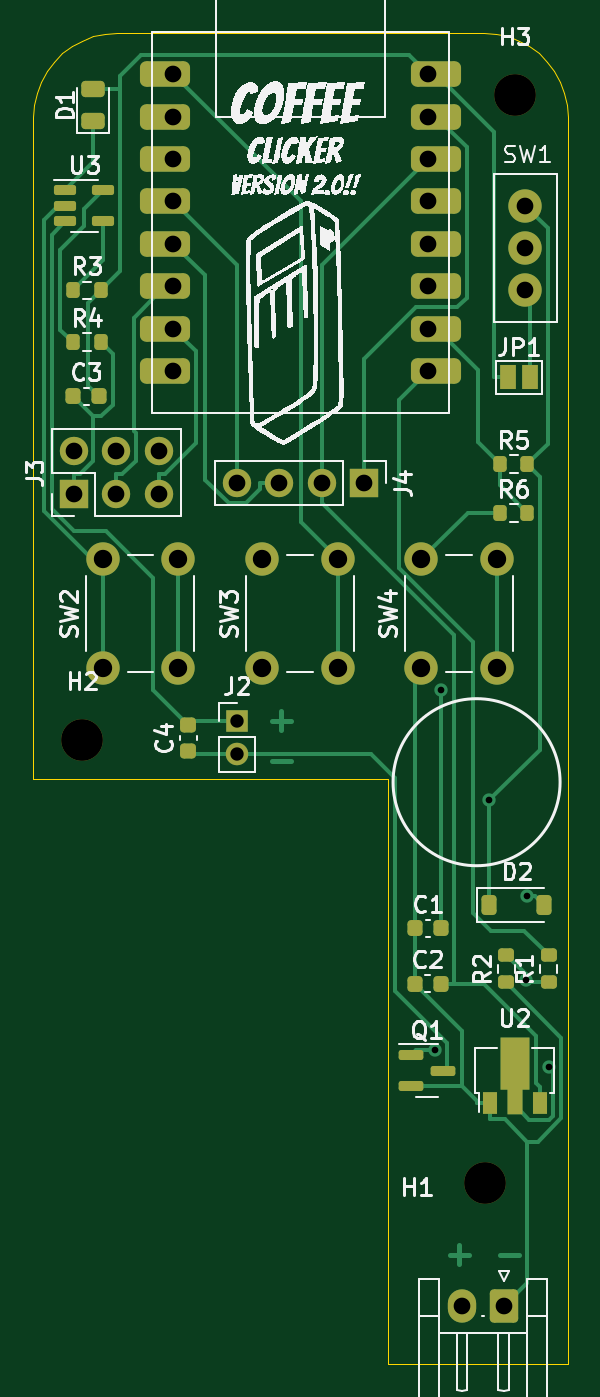
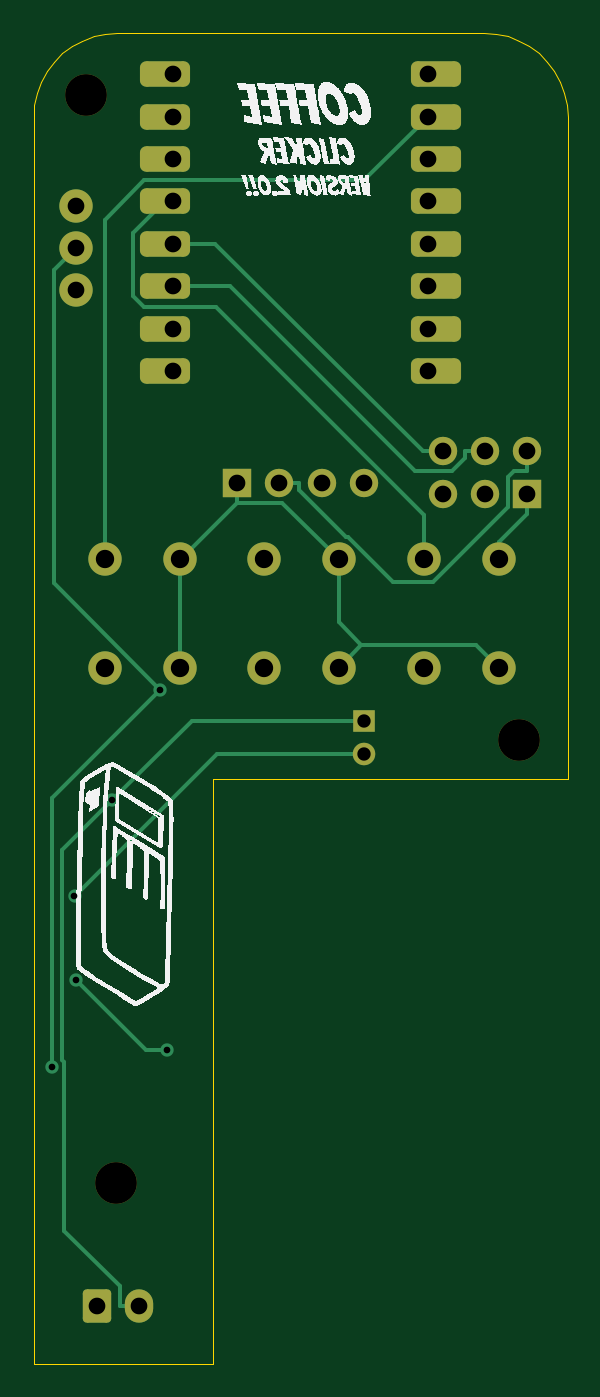
Circuit board: 11 layer files. Board 32.0 x 79.7 mm.
- bottom_copper: ThinkTankTimerVote-B_Cu.gbr (7909 bytes)
- bottom_mask: ThinkTankTimerVote-B_Mask.gbr (2894 bytes)
- paste: ThinkTankTimerVote-B_Paste.gbr (461 bytes)
- bottom_silk: ThinkTankTimerVote-B_Silkscreen.gbr (149516 bytes)
- outline: ThinkTankTimerVote-Edge_Cuts.gbr (2205 bytes)
- top_copper: ThinkTankTimerVote-F_Cu.gbr (17216 bytes)
- top_mask: ThinkTankTimerVote-F_Mask.gbr (5342 bytes)
- paste: ThinkTankTimerVote-F_Paste.gbr (3348 bytes)
- top_silk: ThinkTankTimerVote-F_Silkscreen.gbr (184310 bytes)
- drill: ThinkTankTimerVote-NPTH.drl (368 bytes)
- drill: ThinkTankTimerVote-PTH.drl (1205 bytes)

=== bottom_copper: ThinkTankTimerVote-B_Cu.gbr (7909 bytes, source omitted) ===
=== bottom_mask: ThinkTankTimerVote-B_Mask.gbr (2894 bytes, source withheld) ===
=== paste: ThinkTankTimerVote-B_Paste.gbr ===
%TF.GenerationSoftware,KiCad,Pcbnew,7.0.7*%
%TF.CreationDate,2024-05-31T07:58:12-05:00*%
%TF.ProjectId,ThinkTankTimerVote,5468696e-6b54-4616-9e6b-54696d657256,rev?*%
%TF.SameCoordinates,Original*%
%TF.FileFunction,Paste,Bot*%
%TF.FilePolarity,Positive*%
%FSLAX46Y46*%
G04 Gerber Fmt 4.6, Leading zero omitted, Abs format (unit mm)*
G04 Created by KiCad (PCBNEW 7.0.7) date 2024-05-31 07:58:12*
%MOMM*%
%LPD*%
G01*
G04 APERTURE LIST*
G04 APERTURE END LIST*
M02*

=== bottom_silk: ThinkTankTimerVote-B_Silkscreen.gbr (149516 bytes, source omitted) ===
=== outline: ThinkTankTimerVote-Edge_Cuts.gbr ===
%TF.GenerationSoftware,KiCad,Pcbnew,7.0.7*%
%TF.CreationDate,2024-05-31T07:58:12-05:00*%
%TF.ProjectId,ThinkTankTimerVote,5468696e-6b54-4616-9e6b-54696d657256,rev?*%
%TF.SameCoordinates,Original*%
%TF.FileFunction,Profile,NP*%
%FSLAX46Y46*%
G04 Gerber Fmt 4.6, Leading zero omitted, Abs format (unit mm)*
G04 Created by KiCad (PCBNEW 7.0.7) date 2024-05-31 07:58:12*
%MOMM*%
%LPD*%
G01*
G04 APERTURE LIST*
%TA.AperFunction,Profile*%
%ADD10C,0.003779*%
%TD*%
G04 APERTURE END LIST*
D10*
X169750000Y-69115998D02*
X170255000Y-68611001D01*
X172120000Y-67592999D02*
X172817000Y-67440999D01*
X184529000Y-67390000D02*
X195529000Y-67390000D01*
X197606000Y-67842000D02*
X198231999Y-68183999D01*
X200326001Y-70981000D02*
X200478001Y-71677998D01*
X196938000Y-67592999D02*
X197606000Y-67842000D01*
X189793000Y-147099999D02*
X189793000Y-112099999D01*
X171452000Y-67842000D02*
X172120000Y-67592999D01*
X169323000Y-69687001D02*
X169750000Y-69115998D01*
X168981000Y-70313000D02*
X169323000Y-69687001D01*
X200529000Y-107245000D02*
X200529000Y-112099999D01*
X168529000Y-107245000D02*
X168529000Y-74476998D01*
X200529000Y-112099999D02*
X200529000Y-147099999D01*
X168580000Y-71677998D02*
X168732000Y-70981000D01*
X168529000Y-74476998D02*
X168529000Y-72390000D01*
X195529000Y-67390000D02*
X196241000Y-67440999D01*
X200529000Y-74476998D02*
X200529000Y-107245000D01*
X200478001Y-71677998D02*
X200529000Y-72390000D01*
X199735001Y-69687001D02*
X200077000Y-70313000D01*
X196241000Y-67440999D02*
X196938000Y-67592999D01*
X168529000Y-112099999D02*
X168529000Y-107245000D01*
X172817000Y-67440999D02*
X173529000Y-67390000D01*
X198231999Y-68183999D02*
X198803000Y-68611001D01*
X170255000Y-68611001D02*
X170826000Y-68183999D01*
X173529000Y-67390000D02*
X184529000Y-67390000D01*
X198803000Y-68611001D02*
X199307999Y-69115998D01*
X200077000Y-70313000D02*
X200326001Y-70981000D01*
X168529000Y-72390000D02*
X168580000Y-71677998D01*
X168732000Y-70981000D02*
X168981000Y-70313000D01*
X170826000Y-68183999D02*
X171452000Y-67842000D01*
X199307999Y-69115998D02*
X199735001Y-69687001D01*
X200529000Y-72390000D02*
X200529000Y-74476998D01*
X200529000Y-147099999D02*
X189793000Y-147099999D01*
X189793000Y-112099999D02*
X168529000Y-112099999D01*
M02*

=== top_copper: ThinkTankTimerVote-F_Cu.gbr (17216 bytes, source omitted) ===
=== top_mask: ThinkTankTimerVote-F_Mask.gbr ===
%TF.GenerationSoftware,KiCad,Pcbnew,7.0.7*%
%TF.CreationDate,2024-05-31T07:58:12-05:00*%
%TF.ProjectId,ThinkTankTimerVote,5468696e-6b54-4616-9e6b-54696d657256,rev?*%
%TF.SameCoordinates,Original*%
%TF.FileFunction,Soldermask,Top*%
%TF.FilePolarity,Negative*%
%FSLAX46Y46*%
G04 Gerber Fmt 4.6, Leading zero omitted, Abs format (unit mm)*
G04 Created by KiCad (PCBNEW 7.0.7) date 2024-05-31 07:58:12*
%MOMM*%
%LPD*%
G01*
G04 APERTURE LIST*
G04 Aperture macros list*
%AMRoundRect*
0 Rectangle with rounded corners*
0 $1 Rounding radius*
0 $2 $3 $4 $5 $6 $7 $8 $9 X,Y pos of 4 corners*
0 Add a 4 corners polygon primitive as box body*
4,1,4,$2,$3,$4,$5,$6,$7,$8,$9,$2,$3,0*
0 Add four circle primitives for the rounded corners*
1,1,$1+$1,$2,$3*
1,1,$1+$1,$4,$5*
1,1,$1+$1,$6,$7*
1,1,$1+$1,$8,$9*
0 Add four rect primitives between the rounded corners*
20,1,$1+$1,$2,$3,$4,$5,0*
20,1,$1+$1,$4,$5,$6,$7,0*
20,1,$1+$1,$6,$7,$8,$9,0*
20,1,$1+$1,$8,$9,$2,$3,0*%
%AMFreePoly0*
4,1,9,3.862500,-0.866500,0.737500,-0.866500,0.737500,-0.450000,-0.737500,-0.450000,-0.737500,0.450000,0.737500,0.450000,0.737500,0.866500,3.862500,0.866500,3.862500,-0.866500,3.862500,-0.866500,$1*%
G04 Aperture macros list end*
%ADD10C,2.000000*%
%ADD11RoundRect,0.225000X-0.225000X-0.250000X0.225000X-0.250000X0.225000X0.250000X-0.225000X0.250000X0*%
%ADD12RoundRect,0.150000X-0.587500X-0.150000X0.587500X-0.150000X0.587500X0.150000X-0.587500X0.150000X0*%
%ADD13C,2.500000*%
%ADD14R,0.900000X1.300000*%
%ADD15FreePoly0,90.000000*%
%ADD16RoundRect,0.200000X-0.200000X-0.275000X0.200000X-0.275000X0.200000X0.275000X-0.200000X0.275000X0*%
%ADD17R,1.700000X1.700000*%
%ADD18O,1.700000X1.700000*%
%ADD19RoundRect,0.200000X0.275000X-0.200000X0.275000X0.200000X-0.275000X0.200000X-0.275000X-0.200000X0*%
%ADD20RoundRect,0.225000X-0.225000X-0.375000X0.225000X-0.375000X0.225000X0.375000X-0.225000X0.375000X0*%
%ADD21RoundRect,0.381000X-1.119000X-0.381000X1.119000X-0.381000X1.119000X0.381000X-1.119000X0.381000X0*%
%ADD22RoundRect,0.225000X0.250000X-0.225000X0.250000X0.225000X-0.250000X0.225000X-0.250000X-0.225000X0*%
%ADD23RoundRect,0.150000X-0.512500X-0.150000X0.512500X-0.150000X0.512500X0.150000X-0.512500X0.150000X0*%
%ADD24RoundRect,0.250000X0.600000X0.750000X-0.600000X0.750000X-0.600000X-0.750000X0.600000X-0.750000X0*%
%ADD25O,1.700000X2.000000*%
%ADD26RoundRect,0.243750X0.456250X-0.243750X0.456250X0.243750X-0.456250X0.243750X-0.456250X-0.243750X0*%
%ADD27R,1.350000X1.350000*%
%ADD28O,1.350000X1.350000*%
%ADD29R,1.000000X1.500000*%
G04 APERTURE END LIST*
D10*
%TO.C,SW3*%
X182245000Y-105410000D03*
X182245000Y-98910000D03*
X186745000Y-105410000D03*
X186745000Y-98910000D03*
%TD*%
D11*
%TO.C,C2*%
X191363000Y-124333000D03*
X192913000Y-124333000D03*
%TD*%
D12*
%TO.C,Q1*%
X191165000Y-128590000D03*
X191165000Y-130490000D03*
X193040000Y-129540000D03*
%TD*%
D13*
%TO.C,H3*%
X197358000Y-71120000D03*
%TD*%
D14*
%TO.C,U2*%
X195858000Y-131490000D03*
D15*
X197358000Y-131402500D03*
D14*
X198858000Y-131490000D03*
%TD*%
D11*
%TO.C,C1*%
X191389000Y-121031000D03*
X192939000Y-121031000D03*
%TD*%
D16*
%TO.C,R4*%
X170899000Y-85904000D03*
X172549000Y-85904000D03*
%TD*%
D10*
%TO.C,SW2*%
X172665000Y-105410000D03*
X172665000Y-98910000D03*
X177165000Y-105410000D03*
X177165000Y-98910000D03*
%TD*%
D17*
%TO.C,J4*%
X188341000Y-94361000D03*
D18*
X185801000Y-94361000D03*
X183261000Y-94361000D03*
X180721000Y-94361000D03*
%TD*%
D19*
%TO.C,R2*%
X196850000Y-124267000D03*
X196850000Y-122617000D03*
%TD*%
D20*
%TO.C,D2*%
X195836000Y-119634000D03*
X199136000Y-119634000D03*
%TD*%
D16*
%TO.C,R5*%
X196470000Y-93218000D03*
X198120000Y-93218000D03*
%TD*%
D21*
%TO.C,U1*%
X192651000Y-87630000D03*
X192651000Y-85090000D03*
X192651000Y-82550000D03*
X192651000Y-80010000D03*
X192651000Y-77470000D03*
X176411000Y-69850000D03*
X176411000Y-72390000D03*
X176411000Y-74930000D03*
X176411000Y-77470000D03*
X176411000Y-80010000D03*
X176411000Y-82550000D03*
X176411000Y-85090000D03*
X176411000Y-87630000D03*
X192651000Y-69850000D03*
X192651000Y-72390000D03*
X192651000Y-74930000D03*
%TD*%
D10*
%TO.C,SW1*%
X197993000Y-77724000D03*
X197993000Y-80264000D03*
X197993000Y-82804000D03*
%TD*%
D17*
%TO.C,J3*%
X170942000Y-94996000D03*
D18*
X170942000Y-92456000D03*
X173482000Y-94996000D03*
X173482000Y-92456000D03*
X176022000Y-94996000D03*
X176022000Y-92456000D03*
%TD*%
D11*
%TO.C,C3*%
X170916000Y-89154000D03*
X172466000Y-89154000D03*
%TD*%
D22*
%TO.C,C4*%
X177800000Y-110389000D03*
X177800000Y-108839000D03*
%TD*%
D13*
%TO.C,H1*%
X195580000Y-136271000D03*
%TD*%
D16*
%TO.C,R6*%
X196470000Y-96139000D03*
X198120000Y-96139000D03*
%TD*%
D23*
%TO.C,U3*%
X170445000Y-76774000D03*
X170445000Y-77724000D03*
X170445000Y-78674000D03*
X172720000Y-78674000D03*
X172720000Y-76774000D03*
%TD*%
D13*
%TO.C,H2*%
X171450000Y-109728000D03*
%TD*%
D10*
%TO.C,SW4*%
X191770000Y-105410000D03*
X191770000Y-98910000D03*
X196270000Y-105410000D03*
X196270000Y-98910000D03*
%TD*%
D24*
%TO.C,J1*%
X196703000Y-143644500D03*
D25*
X194203000Y-143644500D03*
%TD*%
D26*
%TO.C,D1*%
X172085000Y-72644000D03*
X172085000Y-70769000D03*
%TD*%
D27*
%TO.C,J2*%
X180721000Y-108585000D03*
D28*
X180721000Y-110585000D03*
%TD*%
D16*
%TO.C,R3*%
X170899000Y-82804000D03*
X172549000Y-82804000D03*
%TD*%
D19*
%TO.C,R1*%
X199390000Y-124267000D03*
X199390000Y-122617000D03*
%TD*%
D29*
%TO.C,JP1*%
X196962000Y-88011000D03*
X198262000Y-88011000D03*
%TD*%
M02*

=== paste: ThinkTankTimerVote-F_Paste.gbr (3348 bytes, source withheld) ===
=== top_silk: ThinkTankTimerVote-F_Silkscreen.gbr (184310 bytes, source omitted) ===
=== drill: ThinkTankTimerVote-NPTH.drl ===
M48
; DRILL file {KiCad 7.0.7} date Fri May 31 07:58:16 2024
; FORMAT={-:-/ absolute / inch / decimal}
; #@! TF.CreationDate,2024-05-31T07:58:16-05:00
; #@! TF.GenerationSoftware,Kicad,Pcbnew,7.0.7
; #@! TF.FileFunction,NonPlated,1,2,NPTH
FMAT,2
INCH
; #@! TA.AperFunction,NonPlated,NPTH,ComponentDrill
T1C0.0984
%
G90
G05
T1
X6.75Y-4.32
X7.7Y-5.365
X7.77Y-2.8
T0
M30

=== drill: ThinkTankTimerVote-PTH.drl ===
M48
; DRILL file {KiCad 7.0.7} date Fri May 31 07:58:16 2024
; FORMAT={-:-/ absolute / inch / decimal}
; #@! TF.CreationDate,2024-05-31T07:58:16-05:00
; #@! TF.GenerationSoftware,Kicad,Pcbnew,7.0.7
; #@! TF.FileFunction,Plated,1,2,PTH
FMAT,2
INCH
; #@! TA.AperFunction,Plated,PTH,ViaDrill
T1C0.0157
; #@! TA.AperFunction,Plated,PTH,ComponentDrill
T2C0.0315
; #@! TA.AperFunction,Plated,PTH,ComponentDrill
T3C0.0394
; #@! TA.AperFunction,Plated,PTH,ComponentDrill
T4C0.0433
%
G90
G05
T1
X7.5808Y-5.0507
X7.596Y-4.2016
X7.7101Y-4.4628
X7.7958Y-4.8855
X7.7983Y-4.6889
X7.8512Y-5.0911
T2
X7.115Y-4.275
X7.115Y-4.3537
T3
X6.73Y-3.64
X6.73Y-3.74
X6.83Y-3.64
X6.83Y-3.74
X6.93Y-3.64
X6.93Y-3.74
X6.965Y-2.75
X6.965Y-2.85
X6.965Y-2.95
X6.965Y-3.05
X6.965Y-3.15
X6.965Y-3.25
X6.965Y-3.35
X6.965Y-3.45
X7.115Y-3.715
X7.215Y-3.715
X7.315Y-3.715
X7.415Y-3.715
X7.565Y-2.75
X7.565Y-2.85
X7.565Y-2.95
X7.565Y-3.05
X7.565Y-3.15
X7.565Y-3.25
X7.565Y-3.35
X7.565Y-3.45
X7.6458Y-5.6553
X7.7442Y-5.6553
X7.795Y-3.06
X7.795Y-3.16
X7.795Y-3.26
T4
X6.7978Y-3.8941
X6.7978Y-4.15
X6.975Y-3.8941
X6.975Y-4.15
X7.175Y-3.8941
X7.175Y-4.15
X7.3522Y-3.8941
X7.3522Y-4.15
X7.55Y-3.8941
X7.55Y-4.15
X7.7272Y-3.8941
X7.7272Y-4.15
T0
M30

